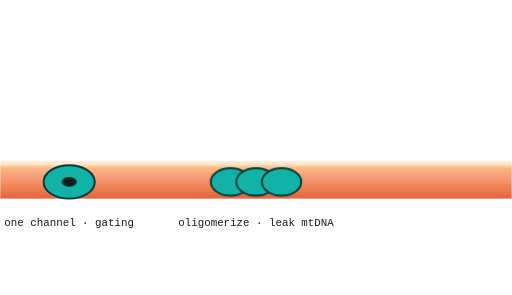
t = 0.00 s
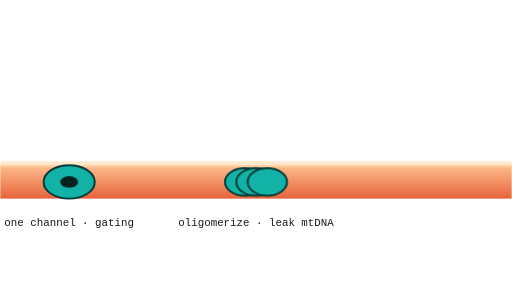
t = 2.00 s
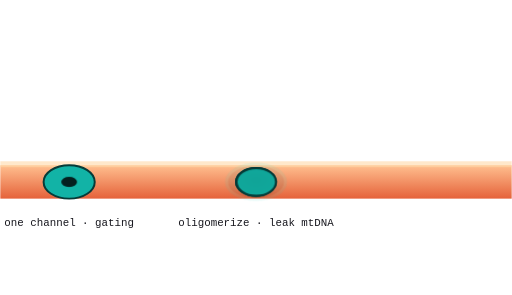
t = 2.60 s
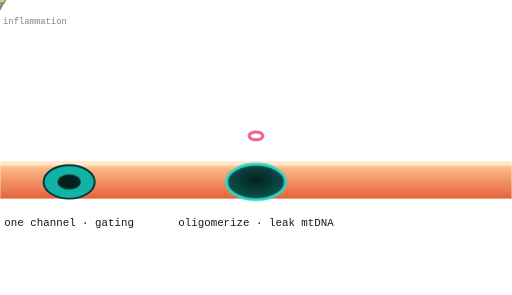
t = 4.10 s
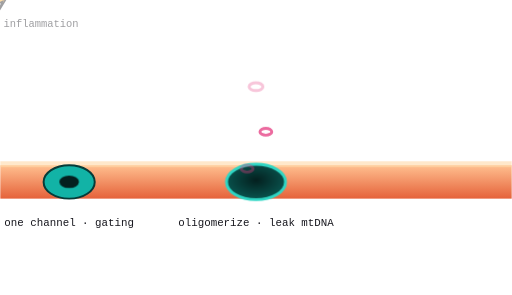
t = 5.30 s
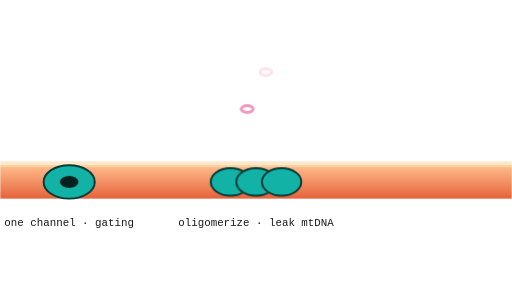
t = 6.76 s

The animated SVG that drew these frames (rendered in a browser with its animation timeline set to each time). Animation: 7 CSS @keyframes rules; one cycle of 8.00 s, repeats indefinitely.

<svg xmlns="http://www.w3.org/2000/svg" viewBox="0 0 520 300" role="img" aria-label="Animation: VDAC1 oligomerizes and releases mitochondrial DNA">
  <defs>
    <linearGradient id="mem" x1="0" y1="0" x2="0" y2="1">
      <stop offset="0" stop-color="#ffbf8f"/><stop offset="1" stop-color="#e5623a"/>
    </linearGradient>
    <radialGradient id="hole" cx="50%" cy="45%" r="60%">
      <stop offset="0" stop-color="#04201f"/><stop offset="1" stop-color="#0a5a54"/>
    </radialGradient>
    <style>
      .barrel{ fill:#12b3a6; stroke:#063b38; stroke-width:2; }
      .pore{ fill:#04201f; }
      /* single-channel gating (left): pore breathes */
      .gate{ animation:gate 2.4s ease-in-out infinite; transform-box:fill-box; transform-origin:center; }
      @keyframes gate{ 0%,100%{ transform:scale(.55);} 50%{ transform:scale(1);} }
      /* three barrels drift together, then a big pore fades in */
      .b1{ animation:d1 6s ease-in-out infinite; } .b2{ animation:d2 6s ease-in-out infinite; } .b3{ animation:d3 6s ease-in-out infinite; }
      @keyframes d1{ 0%,20%{ transform:translateX(-26px);} 45%,100%{ transform:translateX(0);} }
      @keyframes d2{ 0%,20%{ transform:translateX(0);} 45%,100%{ transform:translateX(0);} }
      @keyframes d3{ 0%,20%{ transform:translateX(26px);} 45%,100%{ transform:translateX(0);} }
      .bigpore{ opacity:0; animation:open 6s ease-in-out infinite; }
      @keyframes open{ 0%,40%{ opacity:0;} 55%,95%{ opacity:1;} 100%{ opacity:0;} }
      /* mtDNA escaping */
      .dna{ opacity:0; animation:leak 6s linear infinite; }
      .dna.a{ animation-delay:0s;} .dna.b{ animation-delay:1.1s;} .dna.c{ animation-delay:2.0s;}
      @keyframes leak{
        0%,52%{ transform:translate(0,0); opacity:0; }
        60%{ opacity:1; }
        100%{ transform:translate(0,-120px); opacity:0; }
      }
      .spark{ opacity:0; animation:spark 6s ease-in-out infinite; transform-box:fill-box; transform-origin:center; }
      @keyframes spark{ 0%,62%{ opacity:0; transform:scale(.6);} 74%{ opacity:1; transform:scale(1.15);} 100%{ opacity:0; transform:scale(1);} }
      @media (prefers-reduced-motion: reduce){ *{ animation:none !important; } .bigpore,.dna,.spark{ opacity:1; } }
    </style>
  </defs>

  <!-- outer membrane band -->
  <rect x="0" y="168" width="520" height="34" fill="url(#mem)"/>
  <rect x="0" y="164" width="520" height="6" fill="#ffd9a8" opacity="0.6"/>

  <!-- LEFT: single channel gating -->
  <g transform="translate(70,185)">
    <ellipse class="barrel" cx="0" cy="0" rx="26" ry="17"/>
    <ellipse class="pore gate" cx="0" cy="0" rx="14" ry="9"/>
    <text x="0" y="45" text-anchor="middle" font-family="'Space Mono',monospace" font-size="11" fill="#17171e">one channel · gating</text>
  </g>

  <!-- RIGHT: oligomerization + mtDNA release -->
  <g transform="translate(260,185)">
    <!-- three barrels that come together -->
    <ellipse class="barrel b1" cx="0" cy="0" rx="20" ry="14"/>
    <ellipse class="barrel b2" cx="0" cy="0" rx="20" ry="14"/>
    <ellipse class="barrel b3" cx="0" cy="0" rx="20" ry="14"/>
    <!-- the large oligomeric pore that opens -->
    <ellipse class="bigpore" cx="0" cy="0" rx="30" ry="18" fill="url(#hole)" stroke="#2fd6c4" stroke-width="3"/>

    <!-- escaping mtDNA (little twisted loops) -->
    <g class="dna a"><ellipse cx="0" cy="-6" rx="7" ry="4" fill="none" stroke="#e5397f" stroke-width="3"/></g>
    <g class="dna b"><ellipse cx="10" cy="-6" rx="6" ry="3.5" fill="none" stroke="#e5397f" stroke-width="3"/></g>
    <g class="dna c"><ellipse cx="-9" cy="-6" rx="6" ry="3.5" fill="none" stroke="#e5397f" stroke-width="3"/></g>

    <text x="0" y="45" text-anchor="middle" font-family="'Space Mono',monospace" font-size="11" fill="#17171e">oligomerize · leak mtDNA</text>
  </g>

  <!-- cGAS-STING inflammation spark up top -->
  <g class="spark" transform="translate(260,44)">
    <path d="M-10 8 L2 -10 L-2 0 L10 -8 L-2 12 L2 2 Z" fill="#f5a524" stroke="#17171e" stroke-width="1.5"/>
    <text x="0" y="26" text-anchor="middle" font-family="'Space Mono',monospace" font-size="10" fill="#17171e">cGAS–STING → inflammation</text>
  </g>
</svg>
